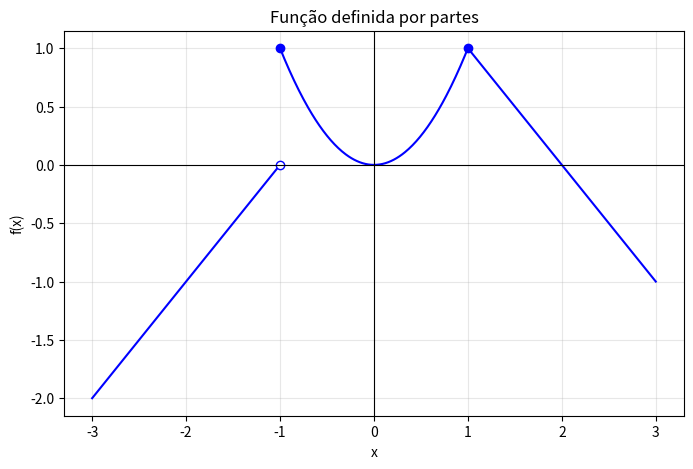

Write the Python code that produced this figure.
import numpy as np
import matplotlib.pyplot as plt
import sympy as sp

# ---------- Definição da função ----------
x = sp.symbols("x")

# Cada ramo: (expressão, intervalo)
ramos = [
    (1 + x, x < -1),
    (x**2, (x >= -1) & (x < 1)),
    (2 - x, x >= 1),
]
f_sym = sp.Piecewise(*ramos)


def f(valor):
    """Avalia f em um número (aceita float)."""
    if valor < -1:
        return 1 + valor
    elif valor < 1:
        return valor**2
    return 2 - valor


# ---------- Limites laterais e continuidade nos pontos de quebra ----------
print("f(x) =")
sp.pprint(f_sym)
print()

# expressão de cada lado de cada ponto crítico
pontos = {
    -1: (1 + x, x**2),   # (ramo à esquerda, ramo à direita)
    1: (x**2, 2 - x),
}

for a, (esq, dir_) in pontos.items():
    lim_esq = sp.limit(esq, x, a, dir="-")
    lim_dir = sp.limit(dir_, x, a, dir="+")
    valor = f(a)

    print(f"--- Ponto x = {a} ---")
    print(f"lim x->{a}- f(x) = {lim_esq}")
    print(f"lim x->{a}+ f(x) = {lim_dir}")
    print(f"f({a})          = {valor}")

    if lim_esq == lim_dir:
        print(f"O limite existe e vale {lim_esq}.")
        if lim_esq == valor:
            print("f é CONTÍNUA neste ponto.")
        else:
            print("f é DESCONTÍNUA (removível) neste ponto.")
    else:
        print("O limite NÃO existe (limites laterais diferentes).")
        if lim_esq == valor:
            print("f é contínua pela esquerda.")
        elif lim_dir == valor:
            print("f é contínua pela direita.")
        print("Descontinuidade de SALTO.")
    print()

# ---------- Gráfico ----------
fig, ax = plt.subplots(figsize=(8, 5))

x1 = np.linspace(-3, -1, 200, endpoint=False)
x2 = np.linspace(-1, 1, 200, endpoint=False)
x3 = np.linspace(1, 3, 200)

ax.plot(x1, 1 + x1, "b")
ax.plot(x2, x2**2, "b")
ax.plot(x3, 2 - x3, "b")

# bolinhas: cheia = ponto incluído, vazia = ponto excluído
ax.plot(-1, f(-1), "bo")                                # f(-1) = 1 (cheia)
ax.plot(-1, 0, "bo", mfc="white")                       # 1 + (-1) = 0 (vazia)
ax.plot(1, f(1), "bo")                                  # f(1) = 1 (contínua em x = 1)

ax.axhline(0, color="k", lw=0.8)
ax.axvline(0, color="k", lw=0.8)
ax.grid(alpha=0.3)
ax.set_xlabel("x")
ax.set_ylabel("f(x)")
ax.set_title("Função definida por partes")
plt.savefig('grafico.png', dpi=120)
plt.show()
